Image classification data set "dataset" (bhavyatadvi/smartcitizenhubfinal on GitHub). Class labels (3): garbage, graffiti, streetlight.

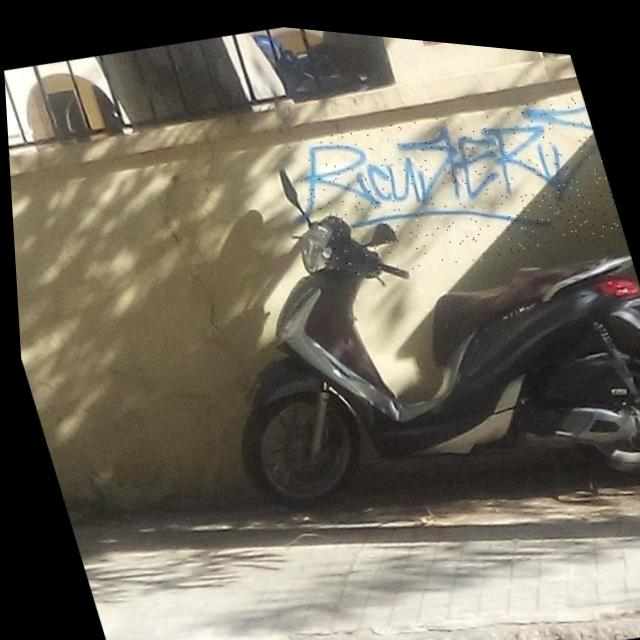
Label: graffiti

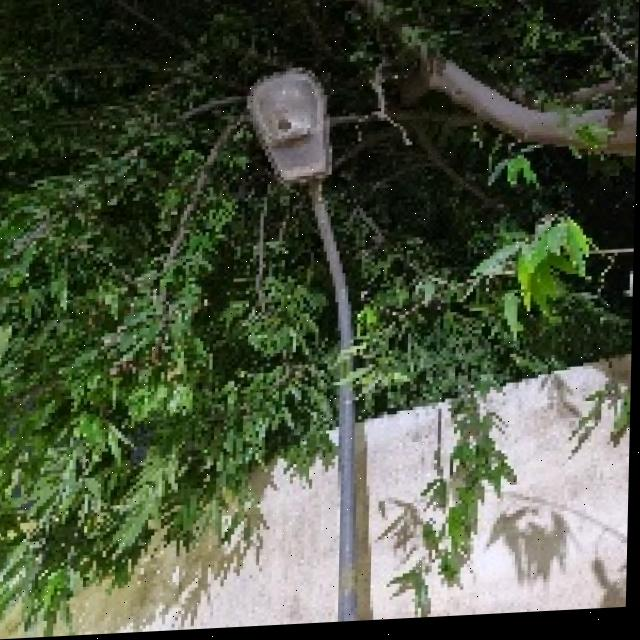
Label: streetlight

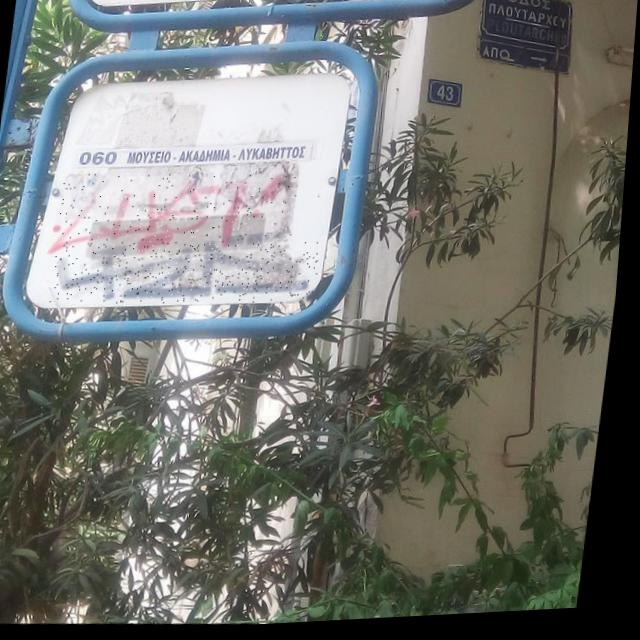
Label: graffiti

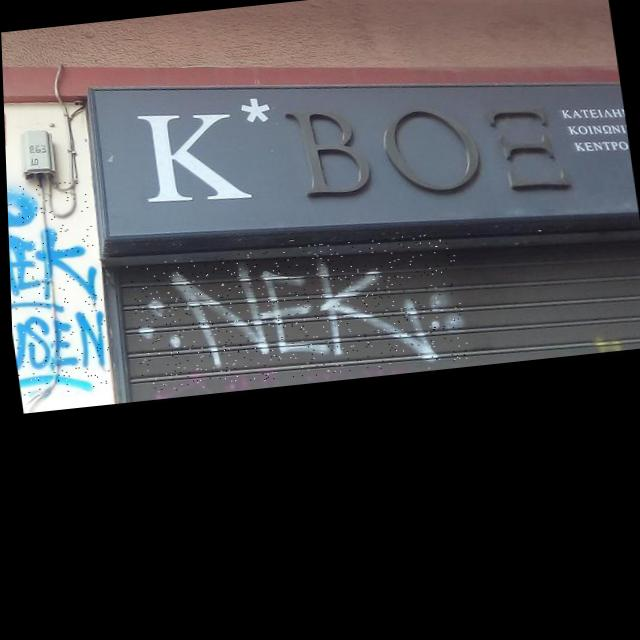
Label: graffiti

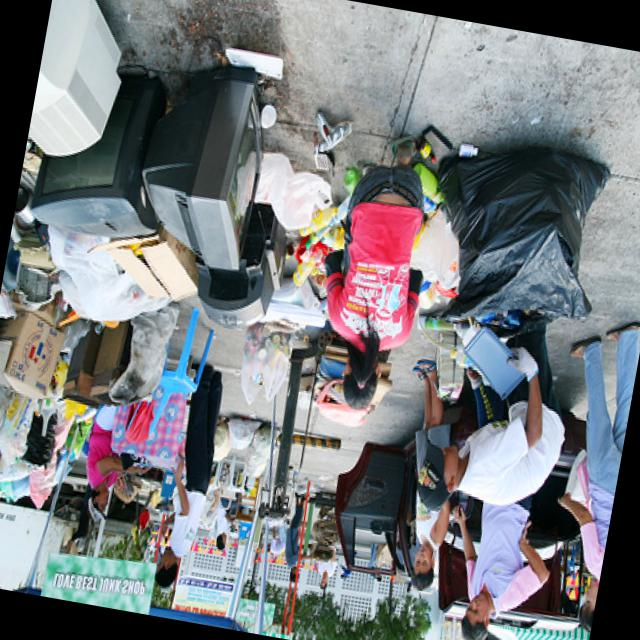
Label: garbage

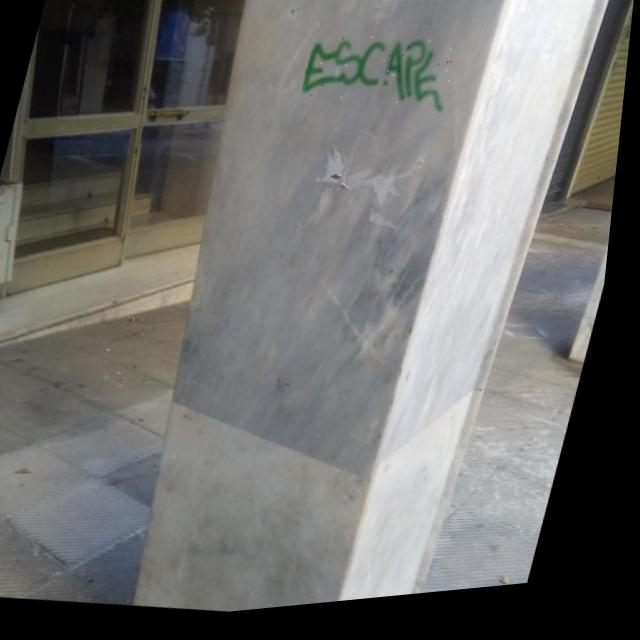
Label: graffiti
